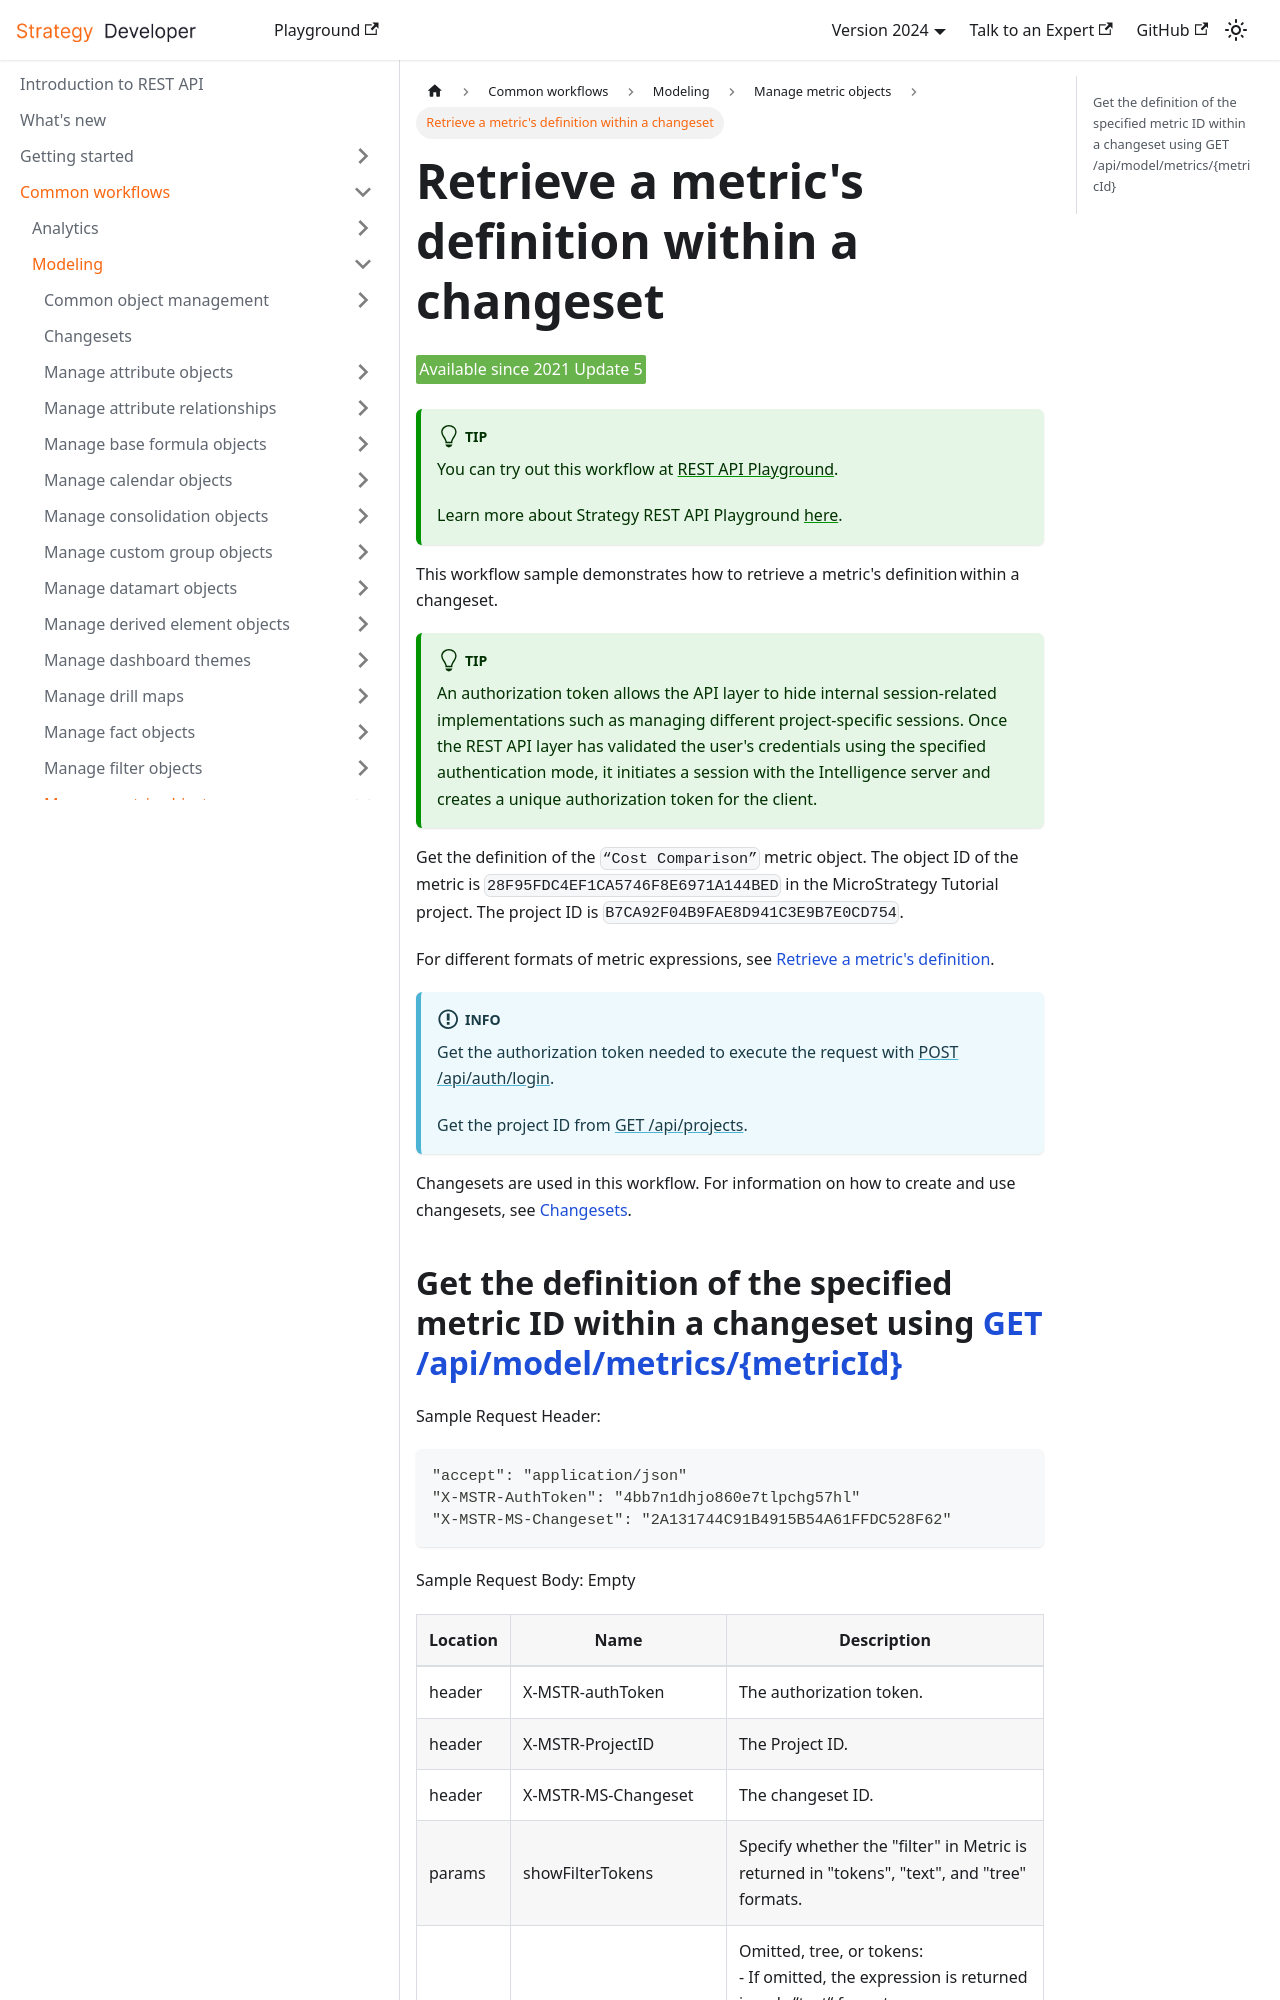

repository: MicroStrategy/rest-api-docs · page: common-workflows/modeling/manage-metric-objects/retrieve-a-metrics-definition-within-a-changeset/index.html · generator: docusaurus

---
title: Retrieve a metric's definition within a changeset
sidebar_label: Retrieve a metric's definition within a changeset
description: This workflow sample demonstrates how to retrieve a metric's definition within a changeset.
---

<Available since="2021 Update 5" />

:::tip

You can try out this workflow at [REST API Playground](https://www.postman.com/microstrategysdk/workspace/microstrategy-rest-api/folder/16131298-c9639bc3-853f-4746-94b6-528b5aed21a5?ctx=documentation).

Learn more about Strategy REST API Playground [here](/docs/getting-started/playground.md).

:::

This workflow sample demonstrates how to retrieve a metric's definition within a changeset.

:::tip

An authorization token allows the API layer to hide internal session-related implementations such as managing different project-specific sessions. Once the REST API layer has validated the user's credentials using the specified authentication mode, it initiates a session with the Intelligence server and creates a unique authorization token for the client.

:::

Get the definition of the `“Cost Comparison”` metric object. The object ID of the metric is `28F95FDC4EF1CA5746F8E6971A144BED` in the MicroStrategy Tutorial project. The project ID is `B7CA92F04B9FAE8D941C3E9B7E0CD754`.

For different formats of metric expressions, see [Retrieve a metric's definition](../manage-metric-objects/retrieve-a-metrics-definition.md).

:::info

Get the authorization token needed to execute the request with [POST /api/auth/login](https://demo.microstrategy.com/MicroStrategyLibrary/api-docs/index.html#/Authentication/postLogin).

Get the project ID from [GET /api/projects](https://demo.microstrategy.com/MicroStrategyLibrary/api-docs/index.html#/Projects/getProjects_1).

:::

Changesets are used in this workflow. For information on how to create and use changesets, see [Changesets](/docs/common-workflows/modeling/changesets.md).
